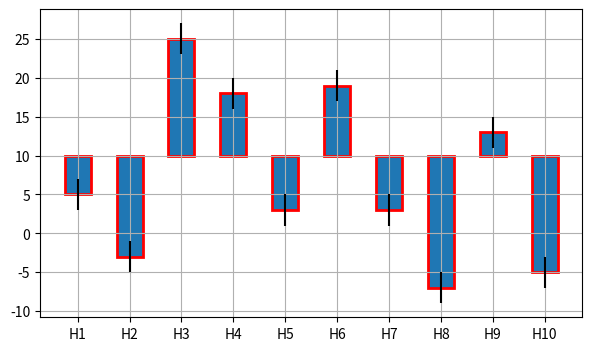

This figure's Python source:
import numpy as np
import matplotlib.pyplot as plt

fig = plt.figure(figsize=(7, 4))
ax = fig.add_subplot()

x = [f"H{i+1}" for i in range(10)]
y = np.random.randint(-20, 20, len(x))

ax.bar(x, y, width=0.5, linewidth=2, edgecolor="r", yerr=2, bottom=10)
ax.grid()

plt.show()